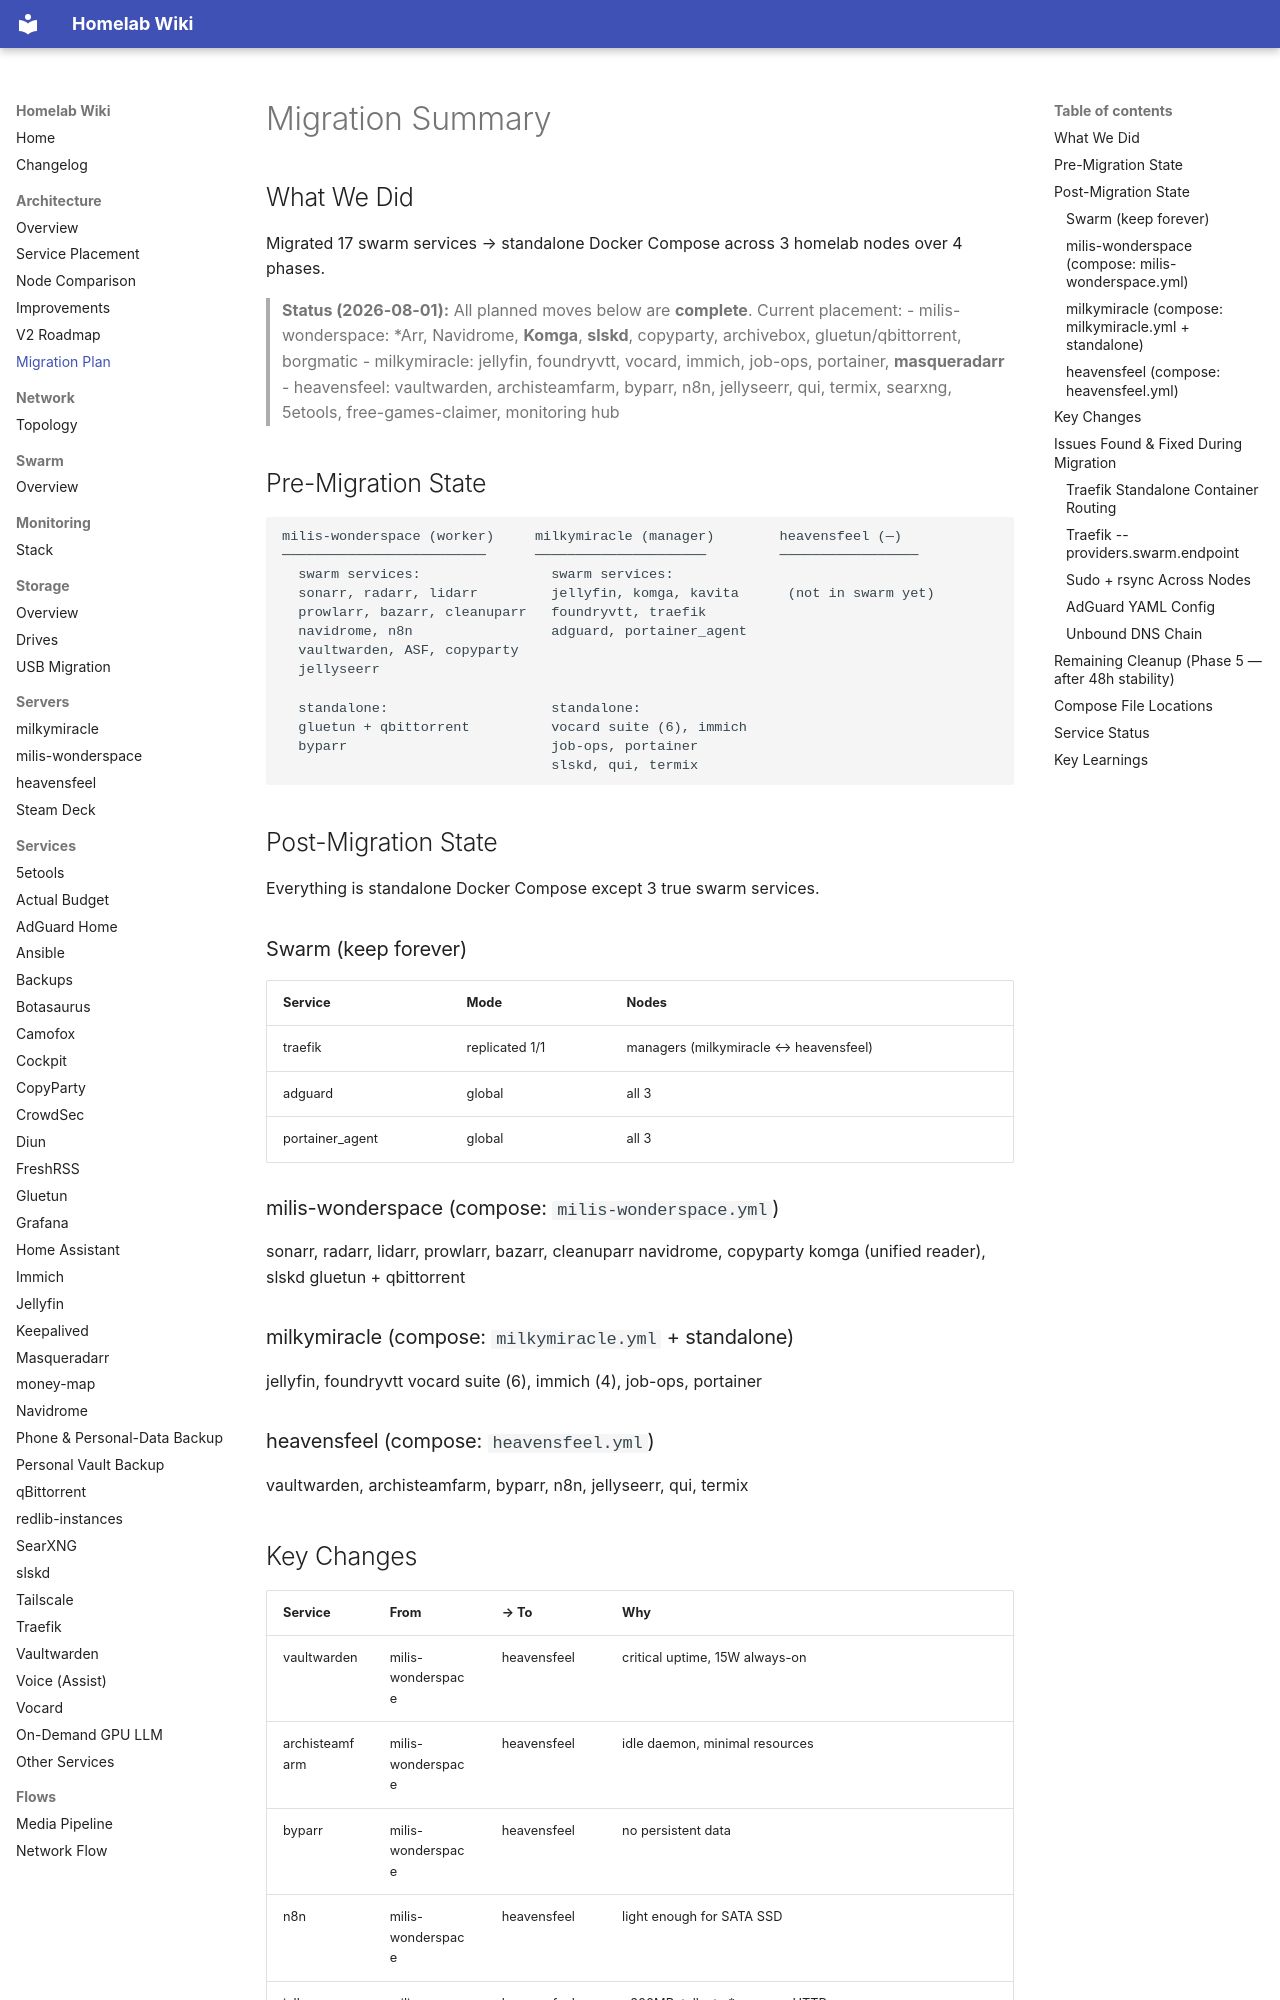

repository: Milisource/homelab-iac · page: architecture/migration-plan/index.html · generator: mkdocs

# Migration Summary

## What We Did

Migrated 17 swarm services → standalone Docker Compose across 3 homelab nodes over 4 phases.

> **Status (2026-08-01):** All planned moves below are **complete**. Current placement:
> - milis-wonderspace: *Arr, Navidrome, **Komga**, **slskd**, copyparty, archivebox, gluetun/qbittorrent, borgmatic
> - milkymiracle: jellyfin, foundryvtt, vocard, immich, job-ops, portainer, **masqueradarr**
> - heavensfeel: vaultwarden, archisteamfarm, byparr, n8n, jellyseerr, qui, termix, searxng, 5etools, free-games-claimer, monitoring hub

## Pre-Migration State

```
milis-wonderspace (worker)     milkymiracle (manager)        heavensfeel (—)
─────────────────────────      ─────────────────────         ─────────────────
  swarm services:                swarm services:
  sonarr, radarr, lidarr         jellyfin, komga, kavita      (not in swarm yet)
  prowlarr, bazarr, cleanuparr   foundryvtt, traefik
  navidrome, n8n                 adguard, portainer_agent
  vaultwarden, ASF, copyparty
  jellyseerr

  standalone:                    standalone:
  gluetun + qbittorrent          vocard suite (6), immich
  byparr                         job-ops, portainer
                                 slskd, qui, termix
```

## Post-Migration State

Everything is standalone Docker Compose except 3 true swarm services.

### Swarm (keep forever)

| Service | Mode | Nodes |
|---------|------|-------|
| traefik | replicated 1/1 | managers (milkymiracle ↔ heavensfeel) |
| adguard | global | all 3 |
| portainer_agent | global | all 3 |

### milis-wonderspace (compose: `milis-wonderspace.yml`)

sonarr, radarr, lidarr, prowlarr, bazarr, cleanuparr
navidrome, copyparty
komga (unified reader), slskd
gluetun + qbittorrent

### milkymiracle (compose: `milkymiracle.yml` + standalone)

jellyfin, foundryvtt
vocard suite (6), immich (4), job-ops, portainer

### heavensfeel (compose: `heavensfeel.yml`)

vaultwarden, archisteamfarm, byparr, n8n, jellyseerr, qui, termix
